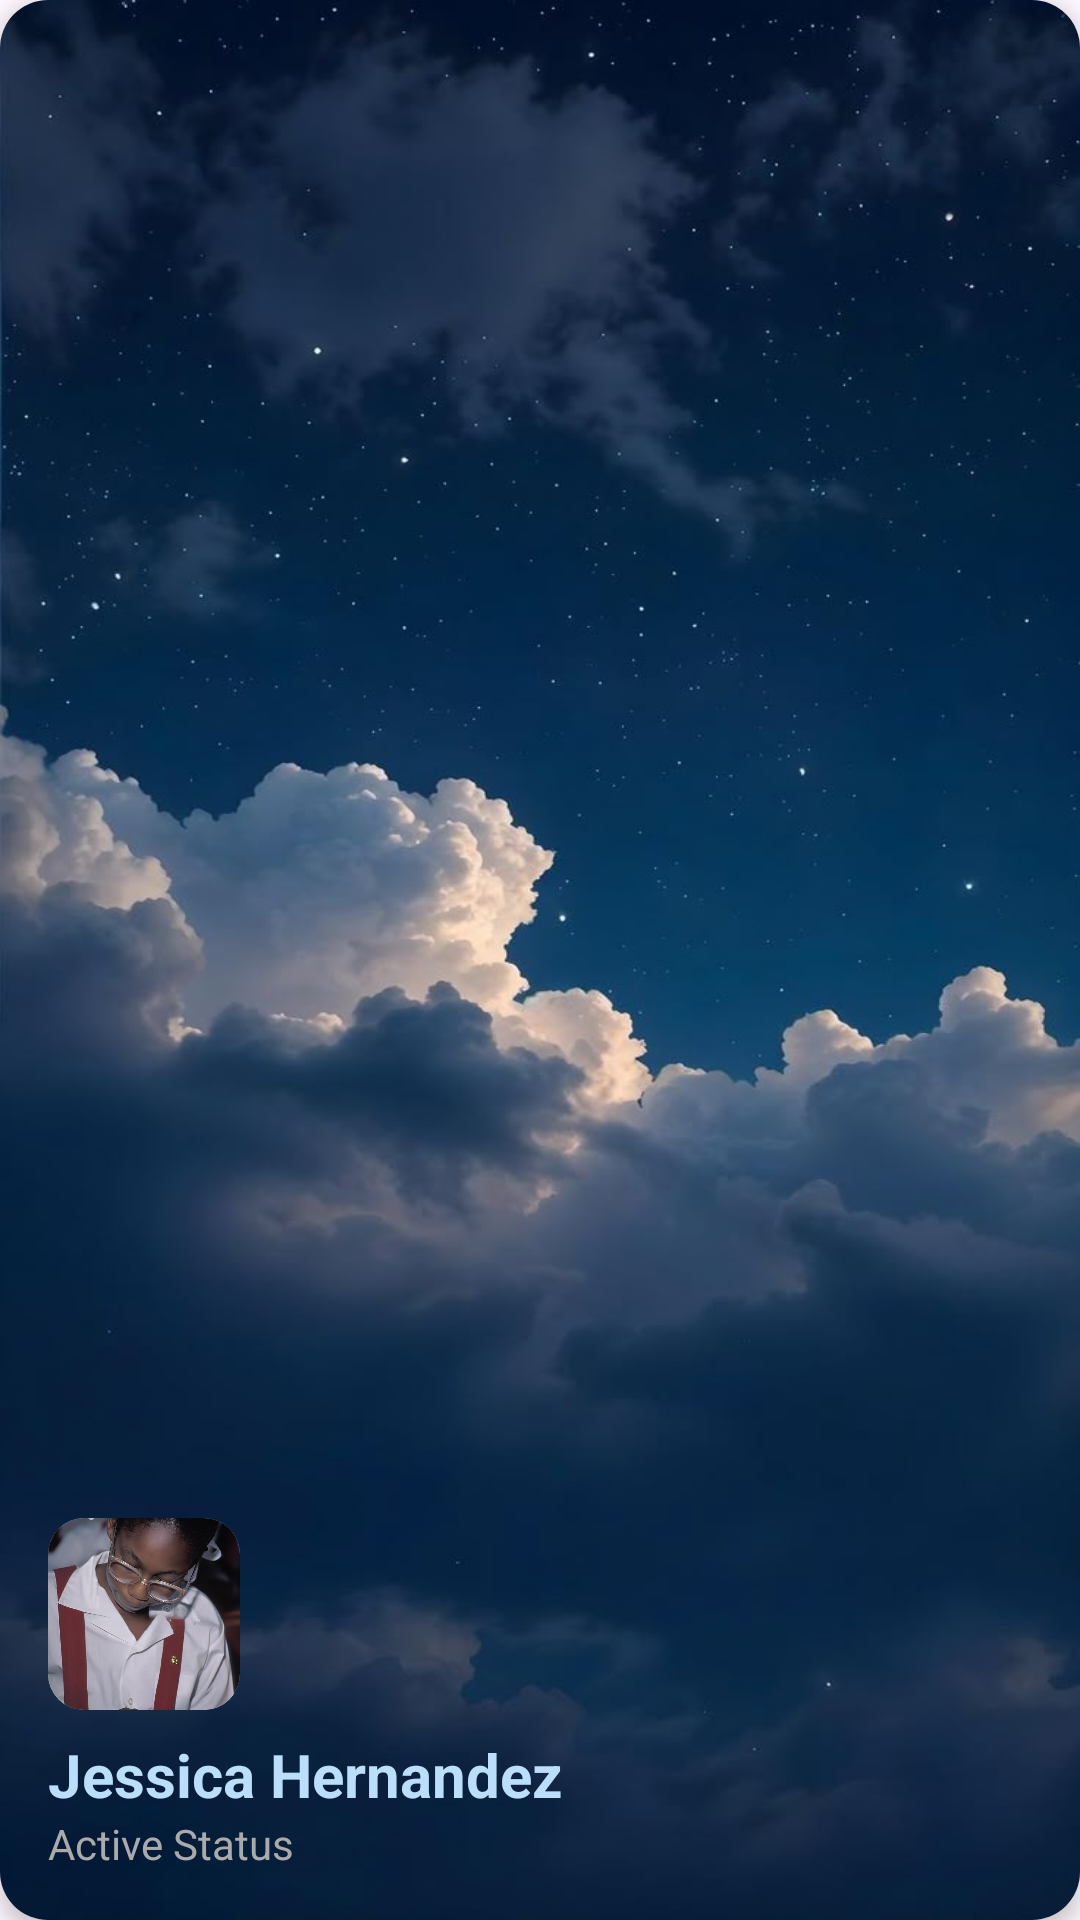

Produce the Android XML layout that renders to this screen, including the resource entries it uses.
<!-- AndroidManifest.xml: application theme Theme.CodeLearner -->
<!-- res/layout/nav_header.xml -->
<?xml version="1.0" encoding="utf-8"?>
<androidx.cardview.widget.CardView
    xmlns:android="http://schemas.android.com/apk/res/android"
    xmlns:app="http://schemas.android.com/apk/res-auto"
    android:layout_width="match_parent"
    android:layout_height="200dp"
    android:layout_margin="16dp"
    android:backgroundTint="@android:color/white"
    app:cardCornerRadius="16dp"    app:cardElevation="4dp">

    <LinearLayout
        android:layout_width="match_parent"
        android:layout_height="match_parent"
        android:orientation="vertical"
        android:gravity="bottom"
        android:padding="16dp"
        android:background="@drawable/cloudss">

        <androidx.cardview.widget.CardView
        android:layout_width="wrap_content"
        android:layout_height="wrap_content"
        app:cardCornerRadius="12dp" app:cardElevation="0dp">

        <ImageView
            android:id="@+id/profile_image"
            android:layout_width="64dp"
            android:layout_height="64dp"
            android:src="@drawable/stud"
            android:contentDescription="Profile Picture"
            android:scaleType="centerCrop" />
    </androidx.cardview.widget.CardView>

        <TextView
            android:id="@+id/username_text"
            android:layout_width="wrap_content"
            android:layout_height="wrap_content"
            android:layout_marginTop="8dp"
            android:text="Jessica Hernandez"
            android:textColor="@color/bottom_nav_ripple_color_effect" android:textSize="20sp"
            android:textStyle="bold" />

        <TextView
            android:id="@+id/status_text"
            android:layout_width="wrap_content"
            android:layout_height="wrap_content"
            android:text="Active Status"
            android:textColor="@android:color/darker_gray" android:textSize="14sp" />
    </LinearLayout>
</androidx.cardview.widget.CardView>
<!-- resources referenced by this layout -->
<resources>
  <color name="bottom_nav_ripple_color_effect">#BBDEFB</color>
  <!-- drawable cloudss: jpeg bitmap (drawable, 49796 bytes) -->
  <!-- drawable stud: jpeg bitmap (drawable, 67798 bytes) -->
  <style name="Theme.CodeLearner" parent="Base.Theme.CodeLearner" />
  <style name="Base.Theme.CodeLearner" parent="Theme.Material3.DayNight.NoActionBar">
          <item name="bottomNavigationStyle">@style/Widget.Material3.BottomNavigationView</item>
  
          <item name="materialThemeOverlay">@style/ThemeOverlay.App.BottomNavigationView</item>
  
          
          <item name="android:windowLayoutInDisplayCutoutMode" tools:targetApi="p">shortEdges</item>
          <item name="android:statusBarColor">@android:color/transparent</item>
          <item name="android:navigationBarColor">@android:color/transparent</item>
          <item name="android:windowLightStatusBar">true</item>
          <item name="android:windowLightNavigationBar">true</item>
          
          
          <item name="android:fitsSystemWindows">false</item>
  
      </style>
  <style name="ThemeOverlay.App.BottomNavigationView" parent="">
          <item name="colorPrimary">@color/bottom_nav_selected_indicator_color</item>
          <item name="colorOnPrimary">@color/bottom_nav_selected_text_icon_color</item>
      </style>
  <color name="bottom_nav_selected_indicator_color">#4285F4</color>
  <color name="bottom_nav_selected_text_icon_color">@android:color/white</color>
</resources>
